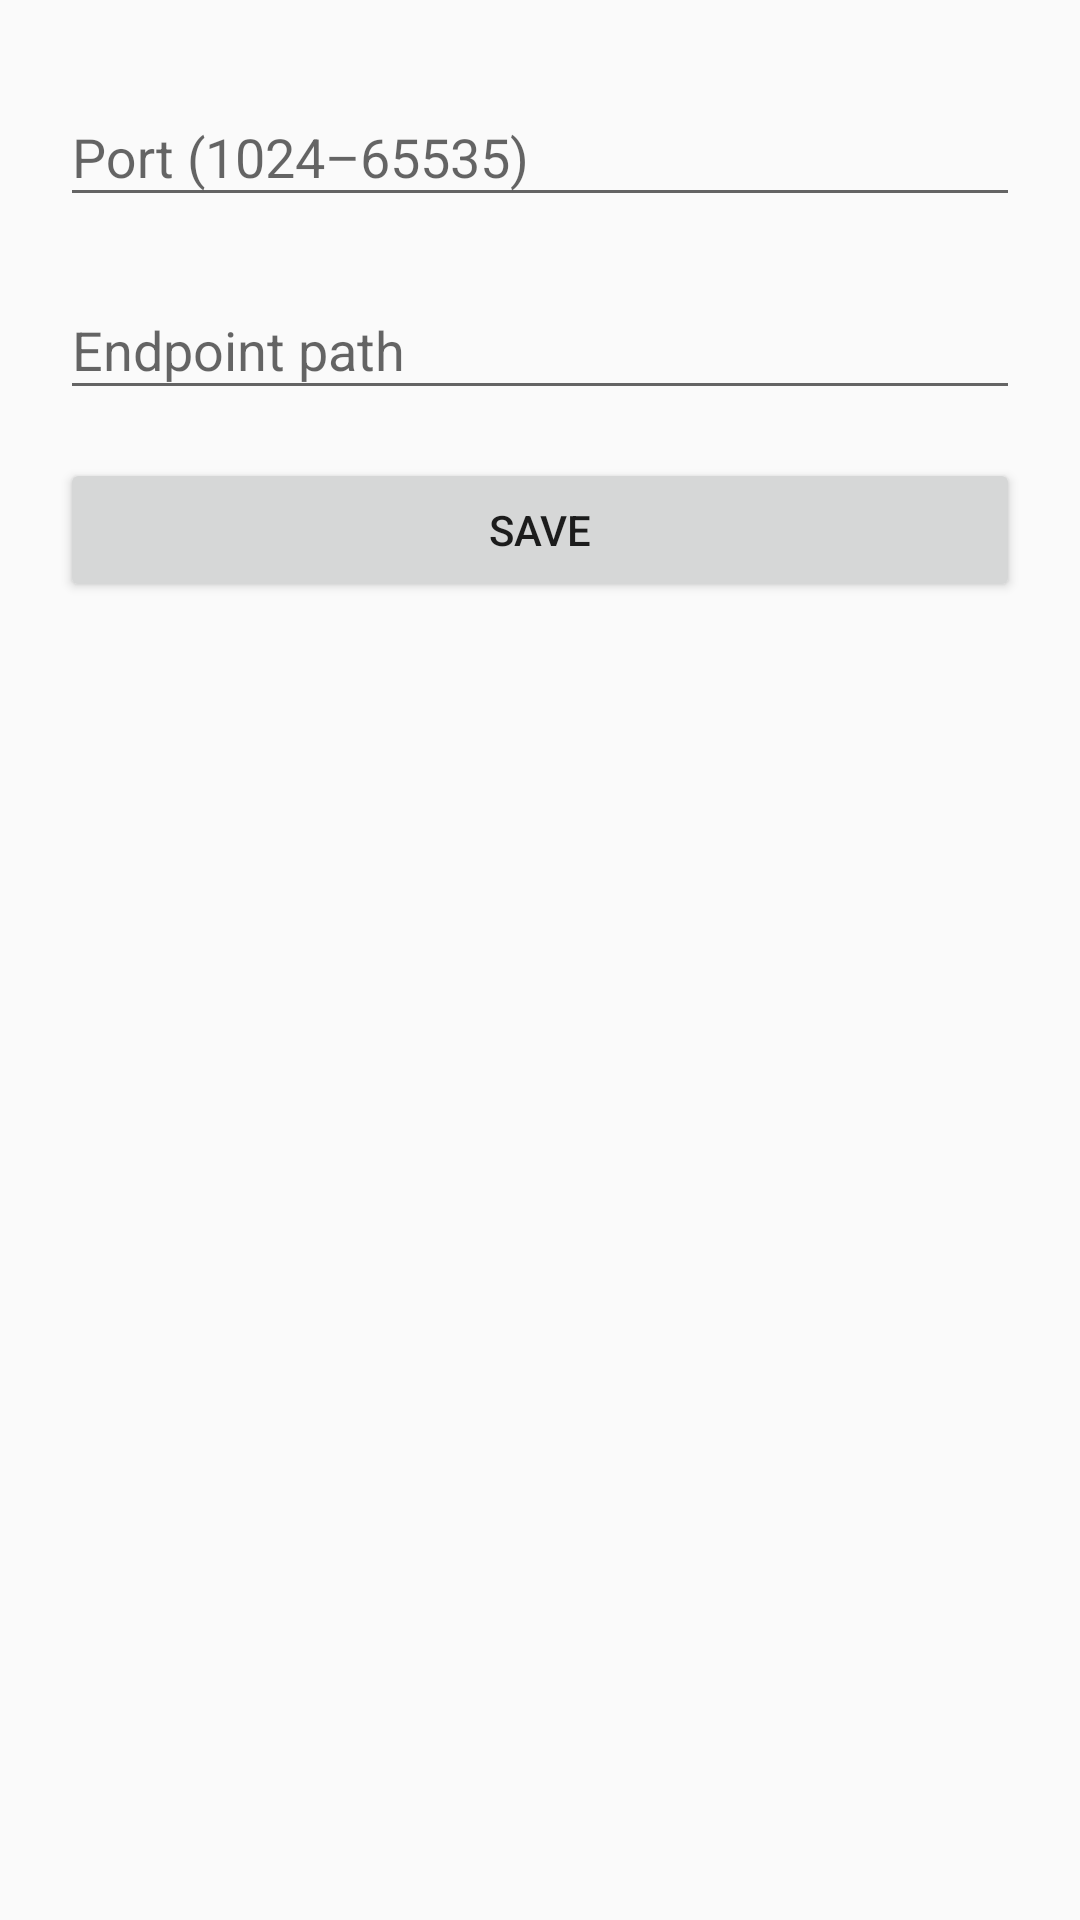

Here is an Android app screen rendered from its layout file. Give the layout XML and the strings, colors and styles it references.
<!-- AndroidManifest.xml: application theme Theme.ObsidianAE -->
<!-- res/layout/fragment_settings.xml -->
<?xml version="1.0" encoding="utf-8"?>
<layout xmlns:android="http://schemas.android.com/apk/res/android">

    <LinearLayout
        android:layout_width="match_parent"
        android:layout_height="match_parent"
        android:orientation="vertical"
        android:padding="20dp">

        <com.google.android.material.textfield.TextInputLayout
            android:layout_width="match_parent"
            android:layout_height="wrap_content"
            android:hint="@string/port">

            <com.google.android.material.textfield.TextInputEditText
                android:id="@+id/edit_port"
                android:layout_width="match_parent"
                android:layout_height="wrap_content"
                android:inputType="number" />
        </com.google.android.material.textfield.TextInputLayout>

        <com.google.android.material.textfield.TextInputLayout
            android:layout_width="match_parent"
            android:layout_height="wrap_content"
            android:layout_marginTop="12dp"
            android:hint="@string/endpoint_path">

            <com.google.android.material.textfield.TextInputEditText
                android:id="@+id/edit_path"
                android:layout_width="match_parent"
                android:layout_height="wrap_content"
                android:inputType="text" />
        </com.google.android.material.textfield.TextInputLayout>

        <Button
            android:id="@+id/btn_save"
            android:layout_width="match_parent"
            android:layout_height="wrap_content"
            android:layout_marginTop="16dp"
            android:text="@string/save" />

    </LinearLayout>
</layout>
<!-- resources referenced by this layout -->
<resources>
  <string name="endpoint_path">Endpoint path</string>
  <string name="port">Port (1024–65535)</string>
  <string name="save">Save</string>
  <style name="Theme.ObsidianAE" parent="Theme.AppCompat.DayNight.NoActionBar">
          <item name="android:statusBarColor">@android:color/transparent</item>
      </style>
</resources>
